Image classification data set "dataset" (stahiomar/Cat-Breed-Classification-using-CNN on GitHub). Class labels (3): orange cat, siamese cat, sphynx cat.

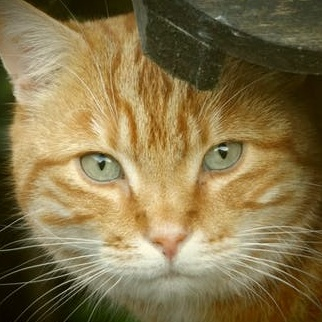
Label: orange cat

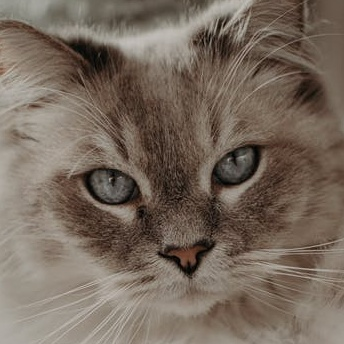
Label: siamese cat

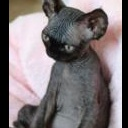
Label: sphynx cat

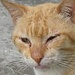
Label: orange cat

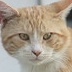
Label: orange cat

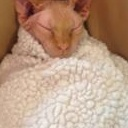
Label: sphynx cat
